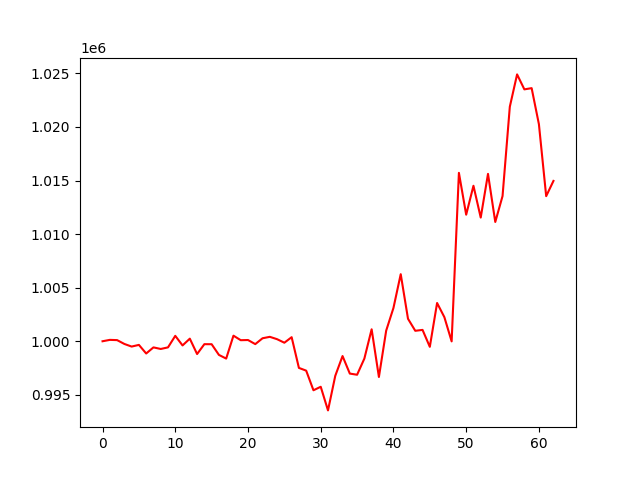

Data behind this chart, as committed beside it:
account_value, date, daily_return
1000000, 2021-03-02, 
1000129, 2021-03-03, 0.0001289
1000107, 2021-03-04, -2.225713165671106e-05
999748, 2021-03-05, -0.0003582
999504, 2021-03-08, -0.0002442
999660, 2021-03-09, 0.000156
998858, 2021-03-10, -0.0008024
999428, 2021-03-11, 0.0005707
999280, 2021-03-12, -0.0001481
999429, 2021-03-15, 0.0001491
1000505, 2021-03-16, 0.001077
999610, 2021-03-17, -0.0008947
1000242, 2021-03-18, 0.0006322
998808, 2021-03-19, -0.001434
999728, 2021-03-22, 0.0009211
999723, 2021-03-23, -4.090114396615441e-06
998727, 2021-03-24, -0.0009964
998383, 2021-03-25, -0.0003445
1000521, 2021-03-26, 0.002141
1000099, 2021-03-29, -0.0004219
1000115, 2021-03-30, 1.5894423257334367e-05
999733, 2021-03-31, -0.0003821
1000279, 2021-04-01, 0.0005461
1000413, 2021-04-02, 0.0001339
1000193, 2021-04-06, -0.00022
999864, 2021-04-07, -0.000329
1000379, 2021-04-08, 0.000516
997513, 2021-04-09, -0.002865
997257, 2021-04-12, -0.0002566
995426, 2021-04-13, -0.001836
995752, 2021-04-14, 0.0003276
993547, 2021-04-15, -0.002214
996776, 2021-04-16, 0.003249
998620, 2021-04-19, 0.00185
996984, 2021-04-20, -0.001638
996875, 2021-04-21, -0.0001093
998383, 2021-04-22, 0.001513
1001117, 2021-04-23, 0.002738
996666, 2021-04-26, -0.004445
1000991, 2021-04-27, 0.004339
1003107, 2021-04-28, 0.002114
1006260, 2021-04-29, 0.003143
1002098, 2021-04-30, -0.004136
1000976, 2021-05-06, -0.00112
1001060, 2021-05-07, 8.38192013443706e-05
999481, 2021-05-10, -0.001577
1003571, 2021-05-11, 0.004092
1002250, 2021-05-12, -0.001315
999990, 2021-05-13, -0.002255
1015715, 2021-05-14, 0.01573
1011811, 2021-05-17, -0.003844
1014510, 2021-05-18, 0.002667
1011541, 2021-05-19, -0.002926
1015618, 2021-05-20, 0.00403
1011131, 2021-05-21, -0.004417
1013547, 2021-05-24, 0.002389
1021887, 2021-05-25, 0.008228
1024903, 2021-05-26, 0.002952
1023507, 2021-05-27, -0.001363
1023620, 2021-05-28, 0.0001109
... 3 more rows
